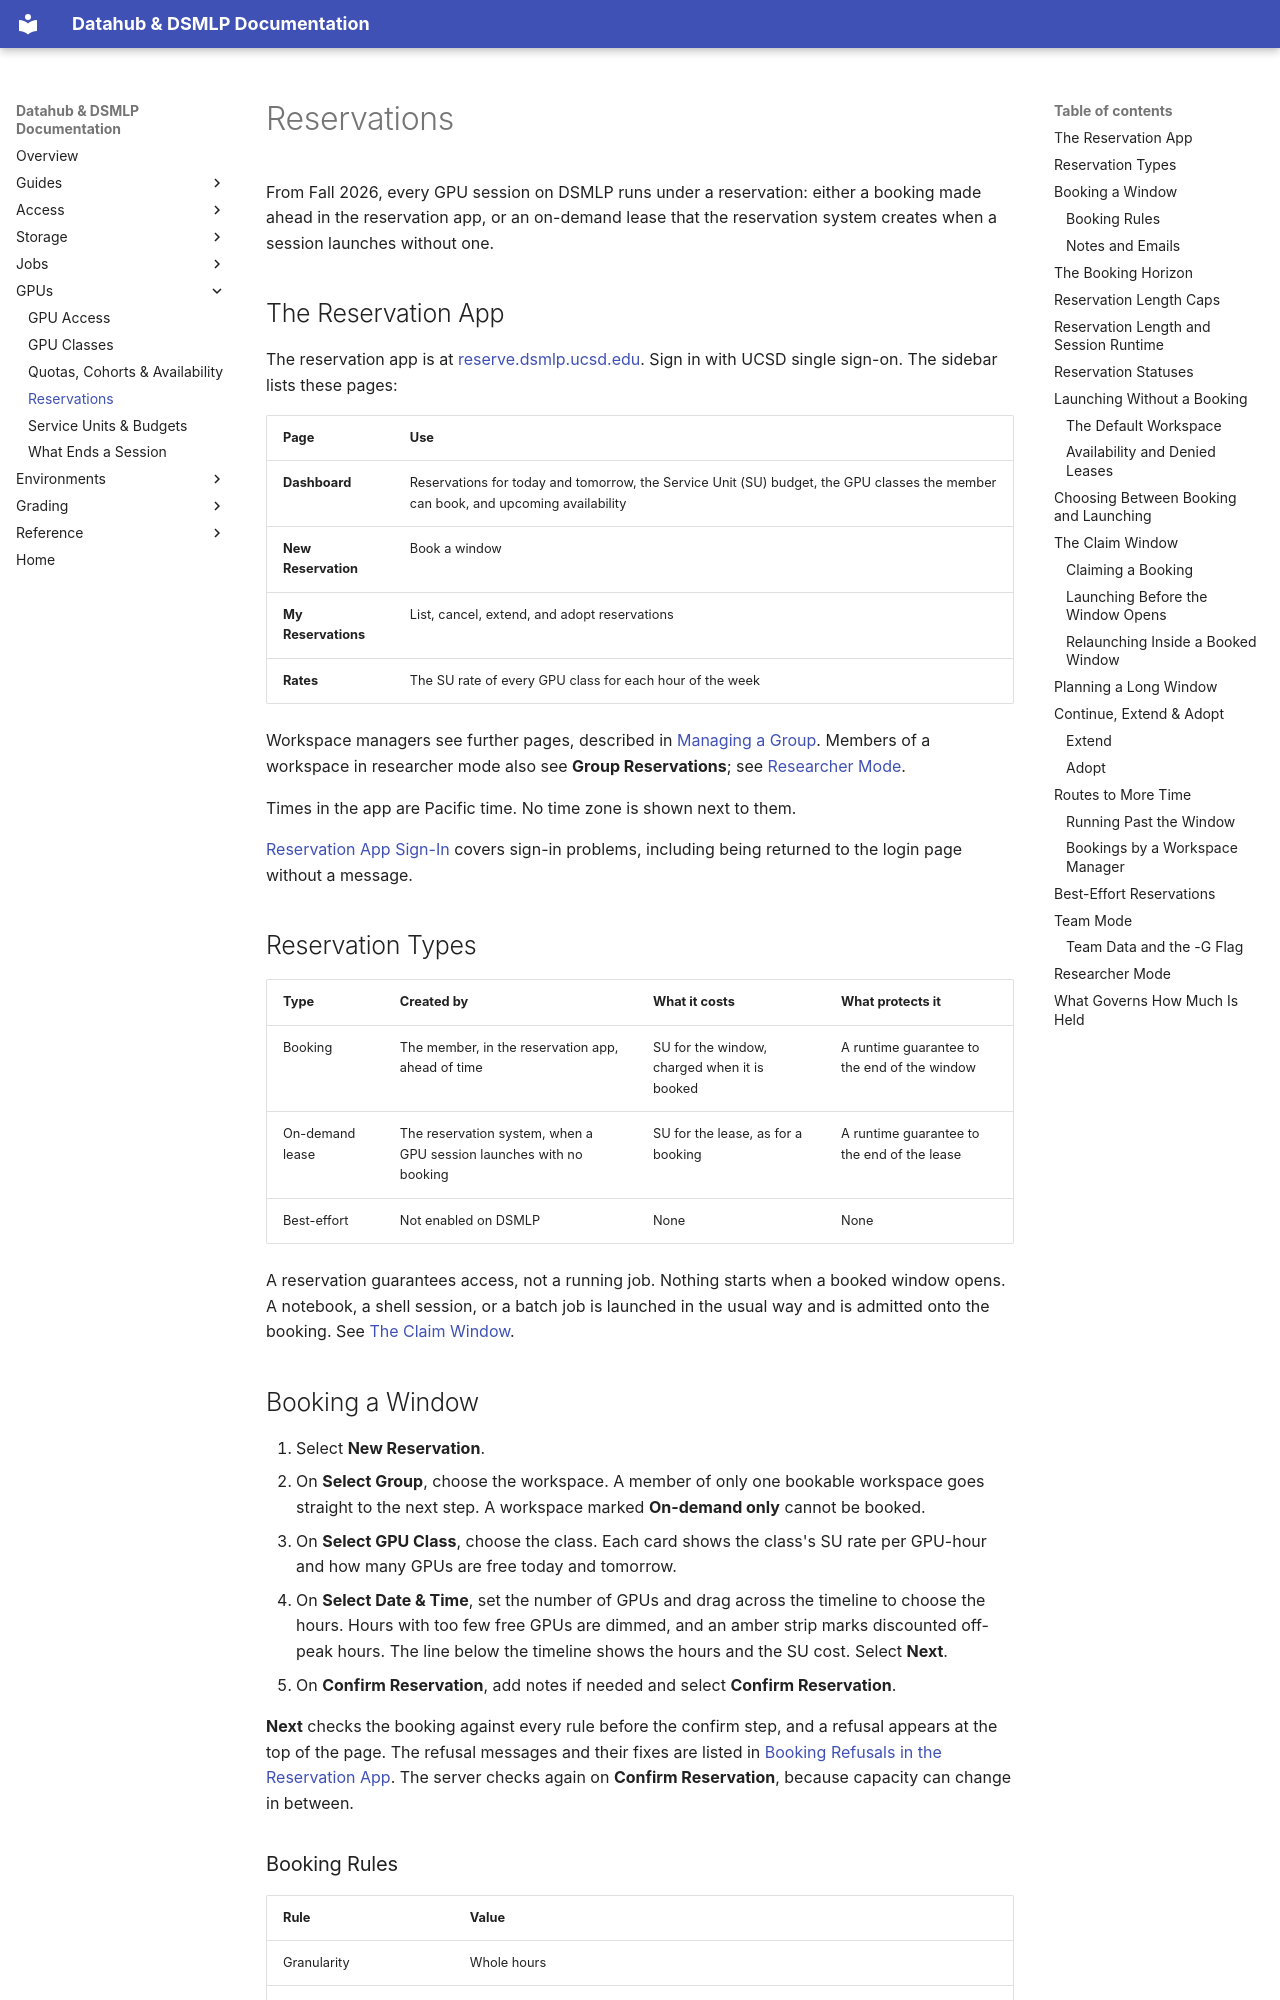

repository: ucsd-ets/dsmlp-docs-public · page: gpu-access/reservations/index.html · generator: mkdocs

# Reservations

From Fall 2026, every GPU session on DSMLP runs under a reservation: either a
booking made ahead in the reservation app, or an on-demand lease that the
reservation system creates when a session launches without one.

## The Reservation App

The reservation app is at
[reserve.dsmlp.ucsd.edu](https://reserve.dsmlp.ucsd.edu/). Sign in with UCSD
single sign-on. The sidebar lists these pages:

| Page | Use |
|---|---|
| **Dashboard** | Reservations for today and tomorrow, the Service Unit (SU) budget, the GPU classes the member can book, and upcoming availability |
| **New Reservation** | Book a window |
| **My Reservations** | List, cancel, extend, and adopt reservations |
| **Rates** | The SU rate of every GPU class for each hour of the week |

Workspace managers see further pages, described in
[Managing a Group](../reference/managing-a-group.md). Members of a workspace in
researcher mode also see **Group Reservations**; see
[Researcher Mode](#researcher-mode).

Times in the app are Pacific time. No time zone is shown next to them.

[Reservation App Sign-In](../access/sign-in-and-session-problems.md#reservation-app-sign-in)
covers sign-in problems, including being returned to the login page without a
message.

## Reservation Types

| Type | Created by | What it costs | What protects it |
|---|---|---|---|
| Booking | The member, in the reservation app, ahead of time | SU for the window, charged when it is booked | A runtime guarantee to the end of the window |
| On-demand lease | The reservation system, when a GPU session launches with no booking | SU for the lease, as for a booking | A runtime guarantee to the end of the lease |
| Best-effort | Not enabled on DSMLP | None | None |

A reservation guarantees access, not a running job. Nothing starts when a
booked window opens. A notebook, a shell session, or a batch job is launched in
the usual way and is admitted onto the booking. See
[The Claim Window](#the-claim-window).

## Booking a Window

1. Select **New Reservation**.
2. On **Select Group**, choose the workspace. A member of only one bookable
   workspace goes straight to the next step. A workspace marked
   **On-demand only** cannot be booked.
3. On **Select GPU Class**, choose the class. Each card shows the class's SU
   rate per GPU-hour and how many GPUs are free today and tomorrow.
4. On **Select Date & Time**, set the number of GPUs and drag across the
   timeline to choose the hours. Hours with too few free GPUs are dimmed, and an
   amber strip marks discounted off-peak hours. The line below the timeline shows
   the hours and the SU cost. Select **Next**.
5. On **Confirm Reservation**, add notes if needed and select
   **Confirm Reservation**.

**Next** checks the booking against every rule before the confirm step, and a
refusal appears at the top of the page. The refusal messages and their fixes are
listed in
[Booking Refusals in the Reservation App](../reference/error-messages.md#booking-refusals-in-the-reservation-app).
The server checks again on **Confirm Reservation**, because capacity can change
in between.

### Booking Rules

| Rule | Value |
|---|---|
| Granularity | Whole hours |
| Earliest start | At least 15 minutes from now. This rule is separate from the claim window |
| Across midnight | Allowed. The timeline shows the chosen day and the next, and the booking must start on the chosen day |
| Longest selection in the wizard | 48 hours, for everyone. A workspace's own length cap, 12 hours by default, is shorter; see [Reservation Length Caps](#reservation-length-caps) |
| Changing a booking | Not possible. Cancel it and book again |
| Several bookings at once | Allowed, including overlapping ones, within the budget and the capacity available |

A booking's SU cost is fixed when it is made.
